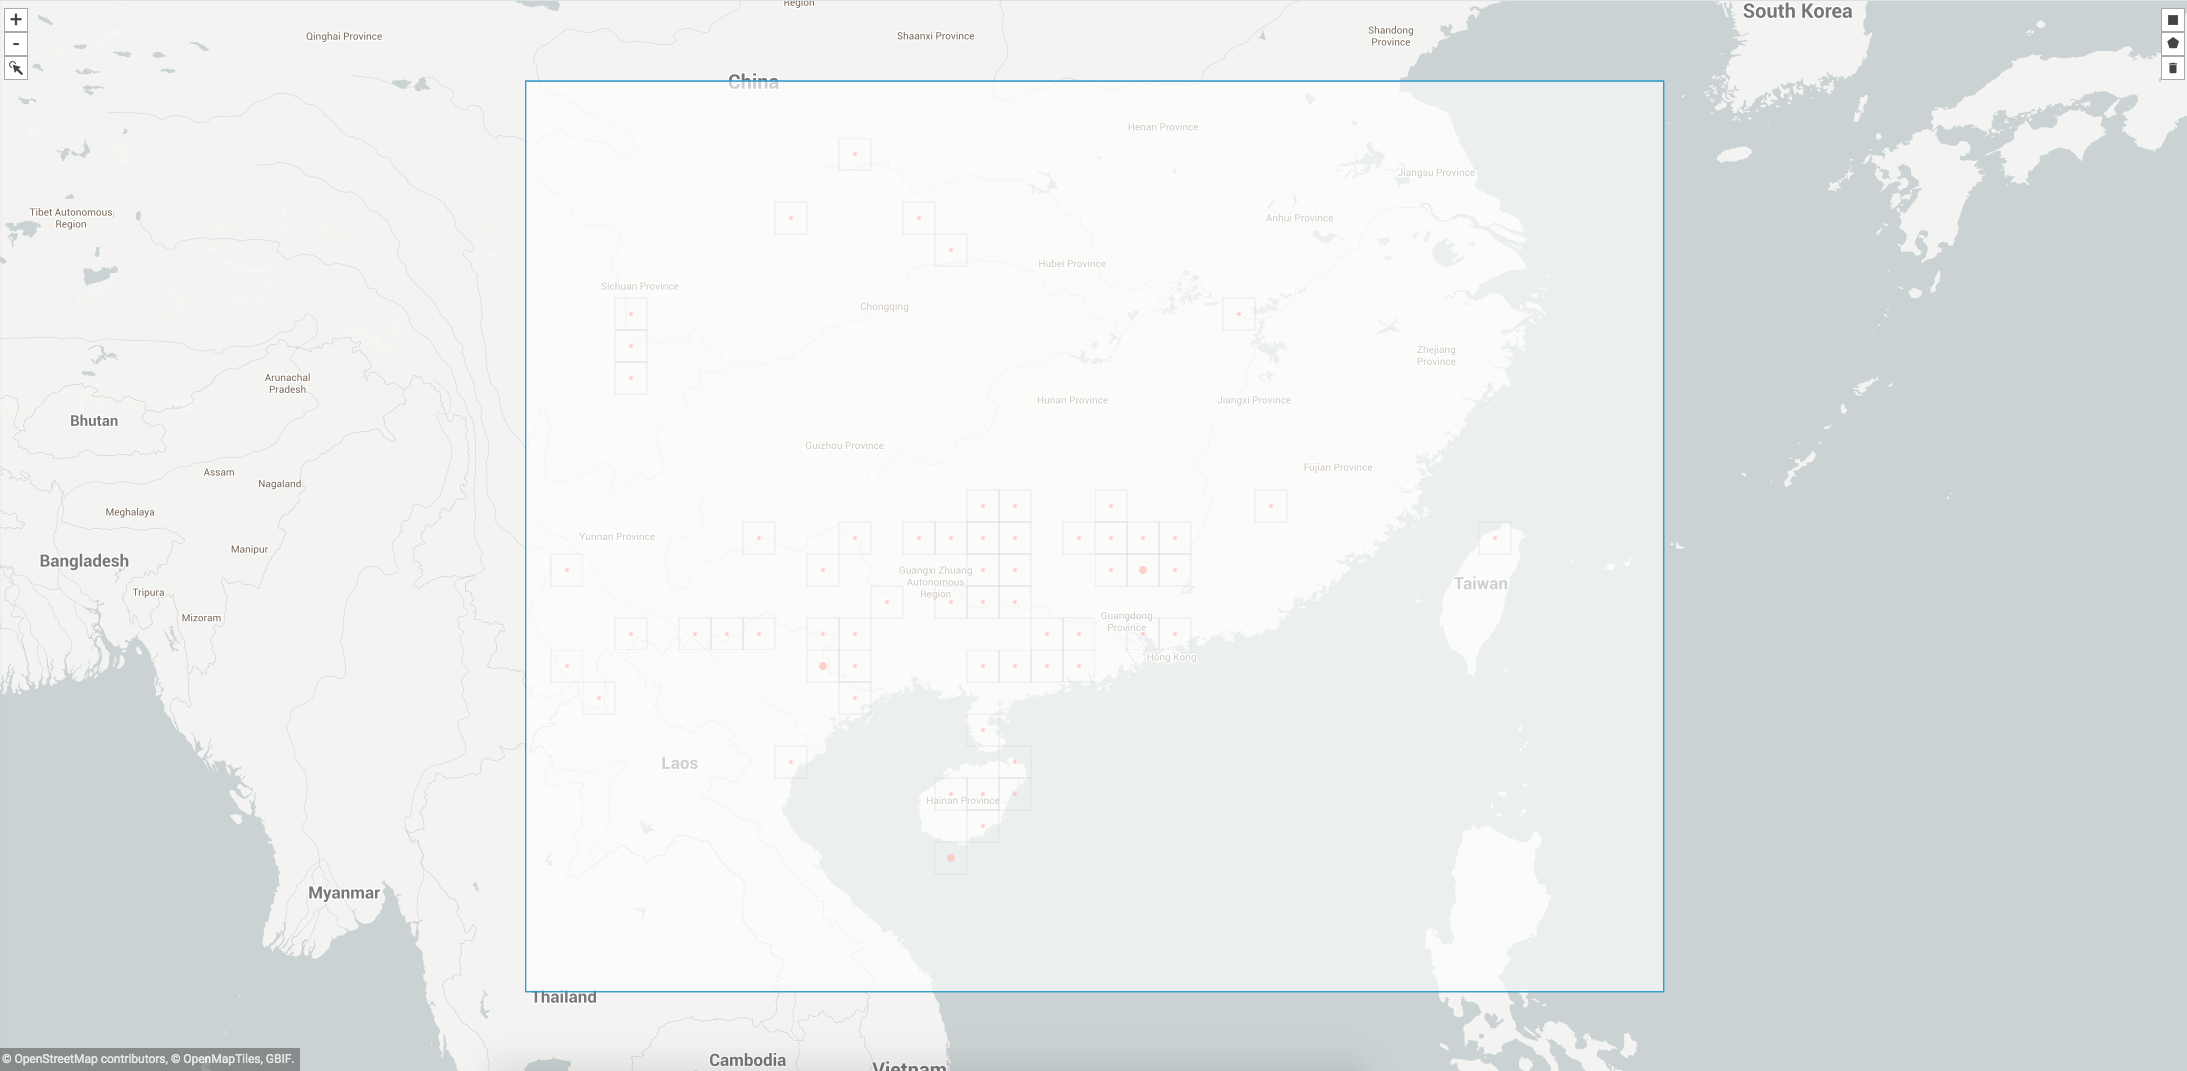

The file beside this chart, header and first rows:
, gbifID, decimalLatitude, decimalLongitude, acceptedScientificName
0, 2291346908, 20.24, 105.7, Dioscorea hamiltonii Hook.f.
1, 2289119393, 20.24, 105.7, Dioscorea hamiltonii Hook.f.
2, 2288828263, 20.33, 105.6, Dioscorea hamiltonii Hook.f.
3, 1988188013, 19.0, 109.0, Dioscorea hamiltonii Hook.f.
4, 1304030157, 23.13, 104.7, Dioscorea hamiltonii Hook.f.
5, 1304030126, 24.19, 113.4, Dioscorea hamiltonii Hook.f.
6, 1304030110, 24.19, 113.4, Dioscorea hamiltonii Hook.f.
7, 1304030100, 24.19, 113.4, Dioscorea hamiltonii Hook.f.
8, 1304030092, 24, 101.1, Dioscorea hamiltonii Hook.f.
9, 1304030076, 22.01, 100.8, Dioscorea hamiltonii Hook.f.
10, 1303979339, 24, 101.1, Dioscorea hamiltonii Hook.f.
11, 1303979335, 22.01, 100.8, Dioscorea hamiltonii Hook.f.
12, 1303979324, 23.13, 104.7, Dioscorea hamiltonii Hook.f.
13, 1303979307, 24.19, 113.4, Dioscorea hamiltonii Hook.f.
14, 1303979299, 24.19, 113.4, Dioscorea hamiltonii Hook.f.
15, 1303979273, 24.19, 113.4, Dioscorea hamiltonii Hook.f.
16, 1303968999, 24.47, 112.6, Dioscorea hamiltonii Hook.f.
17, 1303968996, 24.4, 114, Dioscorea hamiltonii Hook.f.
18, 1303968991, 22.25, 111.7, Dioscorea hamiltonii Hook.f.
19, 1303968987, 22.93, 112, Dioscorea hamiltonii Hook.f.
20, 1303968986, 24.47, 112.6, Dioscorea hamiltonii Hook.f.
21, 1303968965, 23.13, 113.3, Dioscorea hamiltonii Hook.f.
22, 1303968958, 24.19, 113.4, Dioscorea hamiltonii Hook.f.
23, 1303968956, 24.19, 113.4, Dioscorea hamiltonii Hook.f.
24, 1303968955, 18.52, 110, Dioscorea hamiltonii Hook.f.
25, 1303968952, 25.18, 110.4, Dioscorea hamiltonii Hook.f.
26, 1303968951, 24.81, 113.2, Dioscorea hamiltonii Hook.f.
27, 1303968947, 24.4, 114, Dioscorea hamiltonii Hook.f.
28, 1303968941, 24.4, 114, Dioscorea hamiltonii Hook.f.
29, 1303968939, 23.31, 110.1, Dioscorea hamiltonii Hook.f.
30, 1303968935, 22.77, 111.6, Dioscorea hamiltonii Hook.f.
31, 1303968933, 24.91, 108.8, Dioscorea hamiltonii Hook.f.
32, 1303968931, 22.93, 112, Dioscorea hamiltonii Hook.f.
33, 1303968929, 24.19, 113.4, Dioscorea hamiltonii Hook.f.
34, 1303968928, 23.16, 106.3, Dioscorea hamiltonii Hook.f.
35, 1303968927, 22.39, 106.8, Dioscorea hamiltonii Hook.f.
36, 1303968925, 23.13, 113.3, Dioscorea hamiltonii Hook.f.
37, 1303968922, 18.25, 109.5, Dioscorea hamiltonii Hook.f.
38, 1303968919, 24.74, 114.5, Dioscorea hamiltonii Hook.f.
39, 1303968917, 22.01, 111, Dioscorea hamiltonii Hook.f.
40, 1303968916, 25.18, 110.4, Dioscorea hamiltonii Hook.f.
41, 1303968914, 24.19, 113.4, Dioscorea hamiltonii Hook.f.
42, 1303968912, 18.25, 109.5, Dioscorea hamiltonii Hook.f.
43, 1303968911, 19.25, 110.5, Dioscorea hamiltonii Hook.f.
44, 1303968909, 24.74, 114.5, Dioscorea hamiltonii Hook.f.
45, 1303968907, 24.78, 112.4, Dioscorea hamiltonii Hook.f.
46, 1303968906, 23.16, 106.3, Dioscorea hamiltonii Hook.f.
47, 1303968904, 22.39, 106.8, Dioscorea hamiltonii Hook.f.
48, 1303968903, 18.25, 109.5, Dioscorea hamiltonii Hook.f.
49, 1303968900, 24.19, 113.4, Dioscorea hamiltonii Hook.f.
50, 1303968899, 18.25, 109.5, Dioscorea hamiltonii Hook.f.
51, 1303968898, 18.25, 109.5, Dioscorea hamiltonii Hook.f.
52, 1303968895, 22.77, 111.6, Dioscorea hamiltonii Hook.f.
53, 1303968894, 19.77, 110.5, Dioscorea hamiltonii Hook.f.
54, 1303968891, 24.19, 113.4, Dioscorea hamiltonii Hook.f.
55, 1303968890, 22.39, 106.8, Dioscorea hamiltonii Hook.f.
56, 1303968888, 18.25, 109.5, Dioscorea hamiltonii Hook.f.
57, 1303968886, 23.52, 110.5, Dioscorea hamiltonii Hook.f.
58, 1303968884, 22.93, 112, Dioscorea hamiltonii Hook.f.
59, 1303968879, 22.39, 106.8, Dioscorea hamiltonii Hook.f.
... 163 more rows
